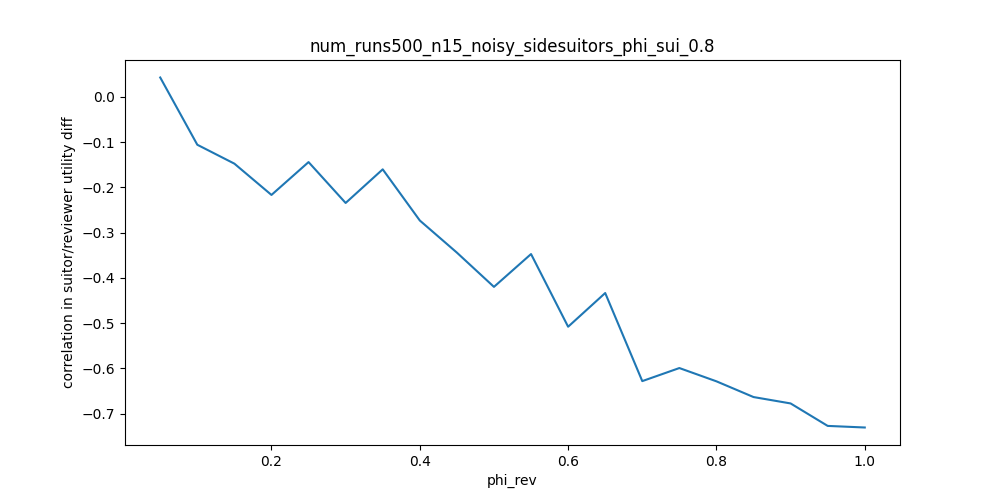

Data behind this chart, as committed beside it:
phi_rev, correlation in suitor/reviewer utility d…
0.05, 0.04257
0.1, -0.106
0.15, -0.1478
0.2, -0.217
0.25, -0.1444
0.3, -0.2347
0.35, -0.1604
0.4, -0.2734
0.45, -0.3444
0.5, -0.4201
0.55, -0.3476
0.6, -0.5082
0.65, -0.4337
0.7, -0.6283
0.75, -0.5995
0.8, -0.6288
0.85, -0.6636
0.9, -0.6777
0.95, -0.7273
1.0, -0.7308
